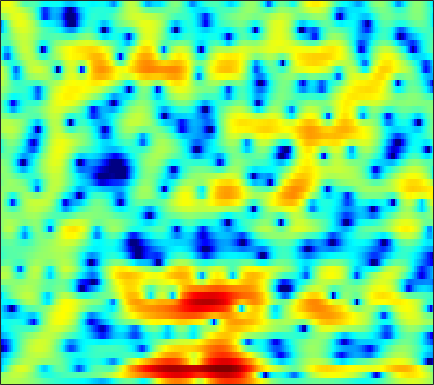

The table this chart was drawn from, first rows:
1.3029, 1.4532, 1.617, 1.7302, 1.7885, 1.8278, 1.8163, 1.777, 1.6898, 1.5543, 1.3709, 1.2086, 0.96181, 0.68167, 0.44821, 0.11175, -0.24015, -0.51522, -0.89128, -1.26, -1.6282, -1.9013, -2.2441, -2.5562
0.5461, 0.8887, 1.325, 1.712, 1.966, 2.238, 2.42, 2.49, 2.49, 2.375, 2.14, 1.884, 1.435, 0.8688, 0.3701, -0.3822, -1.202, -1.839, -2.654, -3.341, -3.817, -4.004, -4.019, -3.83
-7.75, -5.403, -2.928, -0.999, 0.162, 1.392, 2.333, 2.86, 3.343, 3.591, 3.607, 3.463, 3.064, 2.407, 1.73, 0.5574, -0.9523, -2.323, -4.382, -6.299, -7.075, -6.564, -5.12, -3.653
-7.867, -6.919, -5.543, -4.166, -3.201, -2.012, -0.971, -0.2933, 0.4664, 1.067, 1.511, 1.744, 1.931, 1.983, 1.943, 1.808, 1.601, 1.42, 1.165, 0.921, 0.711, 0.5766, 0.4179, 0.2621
-9.516, -8.779, -7.677, -6.481, -5.551, -4.318, -3.138, -2.303, -1.28, -0.3777, 0.3965, 0.89, 1.44, 1.861, 2.099, 2.318, 2.434, 2.463, 2.414, 2.28, 2.062, 1.848, 1.495, 1.062
-19.86, -18.48, -15.21, -11.94, -9.797, -7.353, -5.287, -3.941, -2.387, -1.072, 0.03763, 0.746, 1.544, 2.18, 2.561, 2.948, 3.195, 3.294, 3.311, 3.194, 2.94, 2.655, 2.142, 1.463
-14.96, -14.35, -12.71, -10.63, -9.029, -7.025, -5.245, -4.051, -2.638, -1.421, -0.3767, 0.3041, 1.087, 1.737, 2.141, 2.575, 2.893, 3.054, 3.165, 3.157, 3.018, 2.821, 2.423, 1.861
-8.679, -8.117, -7.309, -6.444, -5.763, -4.848, -3.96, -3.323, -2.543, -1.835, -1.2, -0.766, -0.2414, 0.2419, 0.5809, 1.01, 1.399, 1.669, 1.987, 2.241, 2.413, 2.478, 2.468, 2.337
-6.38, -5.846, -5.193, -4.619, -4.225, -3.766, -3.392, -3.154, -2.929, -2.807, -2.767, -2.789, -2.834, -2.816, -2.712, -2.354, -1.734, -1.137, -0.2532, 0.63, 1.431, 1.952, 2.517, 2.926
-5.517, -5.146, -4.786, -4.501, -4.317, -4.136, -4.025, -4.018, -4.143, -4.48, -5.143, -5.933, -7.589, -10.21, -12.96, -15.14, -11.14, -7.766, -4.342, -1.822, 0.07584, 1.206, 2.402, 3.301
-6.223, -6.489, -6.976, -7.496, -7.786, -7.876, -7.526, -7.066, -6.426, -5.956, -5.786, -5.884, -6.32, -6.963, -7.398, -7.377, -6.291, -5.008, -3.165, -1.458, 0.02014, 0.9879, 2.087, 2.997
-6.618, -7.627, -9.628, -13.05, -17.72, -39.99, -16.37, -11.65, -7.93, -5.566, -4.026, -3.229, -2.492, -2.018, -1.766, -1.486, -1.228, -1.023, -0.7343, -0.4149, -0.003036, 0.376, 1.007, 1.754
-5.52, -5.386, -5.335, -5.39, -5.39, -5.038, -4.157, -3.264, -1.966, -0.7796, 0.2131, 0.7744, 1.278, 1.517, 1.528, 1.313, 0.7773, 0.1442, -1.051, -2.705, -4.741, -6.008, -5.777, -3.437
-6.72, -5.011, -3.407, -2.23, -1.51, -0.7119, 0.006702, 0.5077, 1.13, 1.649, 2.061, 2.281, 2.432, 2.392, 2.202, 1.739, 0.9821, 0.1851, -1.253, -3.15, -5.41, -6.805, -6.818, -4.797
-3.094, -2.438, -1.635, -0.9367, -0.4878, 0.02995, 0.4737, 0.7602, 1.099, 1.371, 1.579, 1.686, 1.745, 1.686, 1.555, 1.262, 0.8472, 0.4558, -0.1393, -0.7503, -1.253, -1.51, -1.635, -1.49
0.1068, 0.2087, 0.33, 0.402, 0.4049, 0.3768, 0.3166, 0.2777, 0.2751, 0.3879, 0.5867, 0.7723, 1.006, 1.183, 1.245, 1.186, 0.9522, 0.6788, 0.1989, -0.3694, -0.9465, -1.328, -1.654, -1.732
2.209, 2.206, 2.045, 1.644, 1.172, 0.2568, -0.9511, -1.937, -3.018, -3.178, -2.243, -1.19, 0.1628, 1.2, 1.73, 2.077, 2.005, 1.67, 0.8313, -0.5116, -2.44, -4.23, -6.544, -6.819
1.21, 1.51, 1.557, 1.159, 0.5243, -0.8543, -3.07, -5.591, -10.69, -12.64, -6.963, -3.833, -1.013, 0.7828, 1.659, 2.328, 2.492, 2.299, 1.612, 0.3874, -1.424, -3.163, -5.46, -5.676
-2.195, -1.588, -1.139, -1.023, -1.13, -1.472, -1.965, -2.337, -2.665, -2.62, -2.148, -1.593, -0.7771, -0.009902, 0.4539, 0.9001, 1.137, 1.18, 1.067, 0.8132, 0.4865, 0.259, 0.08638, 0.1314
-3.062, -2.616, -2.166, -1.867, -1.73, -1.636, -1.611, -1.601, -1.553, -1.438, -1.238, -1.039, -0.731, -0.4042, -0.1636, 0.1283, 0.366, 0.5085, 0.6516, 0.7479, 0.8226, 0.8791, 0.9699, 1.082
-2.667, -2.37, -2.033, -1.79, -1.675, -1.595, -1.578, -1.59, -1.617, -1.617, -1.56, -1.474, -1.283, -1.03, -0.8072, -0.4906, -0.1831, 0.03275, 0.2978, 0.5307, 0.744, 0.8951, 1.087, 1.286
-2.061, -1.699, -1.325, -1.122, -1.077, -1.188, -1.464, -1.765, -2.243, -2.711, -3.024, -3.08, -2.869, -2.386, -1.937, -1.327, -0.7681, -0.423, -0.0646, 0.2052, 0.42, 0.571, 0.8022, 1.092
-1.274, -0.5016, 0.1928, 0.5183, 0.5183, 0.1755, -0.6079, -1.525, -3.267, -5.698, -8.54, -9.651, -8.022, -5.256, -3.537, -1.881, -0.8293, -0.3723, -0.1347, -0.2344, -0.5493, -0.8063, -0.9381, -0.6356
-0.1982, 0.8472, 1.749, 2.192, 2.231, 1.925, 1.176, 0.297, -1.365, -3.658, -6.199, -7.182, -5.871, -3.461, -1.967, -0.5682, 0.1411, 0.2559, -0.1587, -1.334, -3.51, -6.143, -11.9, -12.32
0.3367, 0.8496, 1.335, 1.591, 1.645, 1.536, 1.263, 0.966, 0.5083, 0.04803, -0.2856, -0.3679, -0.267, 0.01389, 0.2538, 0.4848, 0.5015, 0.3049, -0.27, -1.246, -2.594, -3.753, -4.997, -5.083
0.5881, 0.5996, 0.5556, 0.4459, 0.3639, 0.2728, 0.2282, 0.2367, 0.3049, 0.4427, 0.6169, 0.7689, 0.9753, 1.153, 1.251, 1.298, 1.229, 1.085, 0.7591, 0.3113, -0.222, -0.6389, -1.139, -1.538
0.813, 0.3074, -0.5037, -1.375, -1.979, -2.46, -2.386, -1.972, -1.157, -0.2654, 0.5506, 1.052, 1.596, 1.992, 2.193, 2.347, 2.376, 2.332, 2.18, 1.921, 1.547, 1.196, 0.6022, -0.1483
0.9841, -0.008191, -1.867, -4.678, -7.885, -14.39, -12.39, -7.733, -3.793, -1.336, 0.2764, 1.118, 1.872, 2.332, 2.539, 2.696, 2.773, 2.798, 2.809, 2.761, 2.623, 2.417, 1.959, 1.219
1.009, 0.4875, -0.542, -1.971, -3.134, -4.247, -4.037, -3.07, -1.548, -0.2828, 0.5701, 0.9555, 1.119, 0.9638, 0.6841, 0.2653, 0.005791, 0.03477, 0.4154, 1.038, 1.661, 2, 2.218, 2.09
0.0964, 0.5341, 0.7861, 0.8145, 0.7568, 0.6662, 0.6547, 0.6975, 0.7728, 0.7651, 0.5788, 0.232, -0.5768, -1.958, -3.494, -6.617, -11.14, -12.26, -7.611, -3.631, -1.031, 0.318, 1.513, 2.162
-0.6303, 0.05537, 0.6235, 0.9049, 0.9655, 0.9188, 0.7587, 0.5735, 0.2697, -0.1015, -0.5887, -1.071, -1.895, -3.021, -4.077, -5.702, -7.049, -7.071, -5.494, -3.235, -1.236, -0.02311, 1.179, 1.988
0.06913, 0.2506, 0.3456, 0.2394, 0.04677, -0.3445, -0.8683, -1.309, -1.924, -2.492, -2.947, -3.162, -3.327, -3.352, -3.318, -3.131, -2.773, -2.339, -1.563, -0.6329, 0.3236, 0.9812, 1.728, 2.277
0.6551, 0.501, 0.1672, -0.364, -0.9082, -1.881, -3.153, -4.271, -5.953, -7.511, -8.282, -8.054, -6.998, -5.618, -4.607, -3.368, -2.225, -1.426, -0.4136, 0.526, 1.381, 1.943, 2.564, 2.997
0.199, 0.0473, -0.3234, -0.9283, -1.615, -2.894, -4.729, -6.605, -10.17, -16.39, -30.48, -18.3, -11.8, -8.361, -6.503, -4.591, -2.989, -1.931, -0.6389, 0.5146, 1.528, 2.19, 2.921, 3.456
-1.539, -1.264, -1.118, -1.295, -1.656, -2.452, -3.611, -4.699, -6.326, -7.9, -8.906, -9.084, -8.754, -8.012, -7.327, -6.191, -4.853, -3.732, -2.21, -0.7264, 0.6149, 1.505, 2.505, 3.288
-3.728, -2.578, -1.568, -1.085, -0.9906, -1.209, -1.765, -2.371, -3.387, -4.548, -5.856, -6.969, -8.61, -10.45, -11.75, -12.16, -10.24, -8.096, -5.321, -2.912, -0.9097, 0.3574, 1.747, 2.829
-3.267, -1.992, -0.805, -0.1009, 0.1402, 0.1311, -0.2152, -0.6891, -1.579, -2.794, -4.379, -5.862, -8.352, -11.79, -15.12, -18.08, -14.16, -10.8, -7.27, -4.497, -2.206, -0.7656, 0.8541, 2.131
-0.4385, 0.2183, 0.8994, 1.333, 1.471, 1.427, 1.118, 0.7184, -0.05423, -1.106, -2.404, -3.528, -5.213, -6.976, -8.151, -9.241, -9.499, -9.036, -7.578, -5.536, -3.358, -1.847, -0.0973, 1.28
1.573, 1.928, 2.274, 2.455, 2.49, 2.385, 2.095, 1.76, 1.134, 0.3133, -0.7434, -1.701, -3.226, -5.109, -6.871, -10.12, -15.26, -20.13, -14.27, -8.391, -4.6, -2.518, -0.4536, 0.984
1.726, 1.917, 2.039, 2.027, 1.96, 1.794, 1.559, 1.33, 0.968, 0.5078, -0.1251, -0.7173, -1.684, -2.895, -3.988, -5.614, -7.046, -7.452, -6.479, -4.435, -2.342, -0.9847, 0.481, 1.51
0.2533, 0.1575, -0.1525, -0.601, -0.9534, -1.334, -1.504, -1.496, -1.353, -1.197, -1.098, -1.095, -1.22, -1.443, -1.642, -1.837, -1.889, -1.748, -1.288, -0.5795, 0.2607, 0.9004, 1.659, 2.244
-1.376, -2.021, -3.325, -5.138, -6.767, -8.616, -8.722, -7.59, -5.766, -4.248, -3.137, -2.559, -2.052, -1.75, -1.589, -1.405, -1.164, -0.9008, -0.4287, 0.1769, 0.8822, 1.43, 2.116, 2.694
-1.552, -2.479, -4.293, -7.039, -9.956, -15.23, -15.13, -11.43, -7.873, -5.636, -4.286, -3.672, -3.218, -3.089, -3.129, -3.266, -3.274, -3.098, -2.516, -1.574, -0.4412, 0.4308, 1.532, 2.489
-0.1691, -0.7899, -1.831, -3.003, -3.856, -4.699, -5.017, -4.888, -4.47, -4.003, -3.701, -3.669, -3.954, -4.708, -5.66, -7.503, -9.912, -11.16, -9.689, -6.38, -3.448, -1.679, 0.2062, 1.676
1.186, 0.7394, 0.04175, -0.6961, -1.237, -1.857, -2.322, -2.555, -2.72, -2.826, -2.949, -3.128, -3.631, -4.539, -5.588, -7.659, -10.46, -12.09, -10.48, -6.872, -3.891, -2.161, -0.3514, 1.011
2.172, 1.615, 0.7474, -0.2442, -1.01, -1.991, -2.743, -3.096, -3.204, -2.989, -2.654, -2.422, -2.227, -2.222, -2.337, -2.562, -2.741, -2.718, -2.36, -1.702, -0.9334, -0.3733, 0.2684, 0.773
3.154, 2.344, 1.005, -0.6739, -2.215, -4.682, -7.378, -8.615, -7.682, -5.242, -3.049, -1.785, -0.5084, 0.3624, 0.8076, 1.21, 1.44, 1.554, 1.633, 1.628, 1.516, 1.318, 0.8224, 0.06716
2.849, 1.925, 0.4659, -1.291, -2.891, -5.651, -9.354, -11.52, -9.233, -5.251, -2.295, -0.6717, 0.9092, 1.965, 2.5, 2.934, 3.132, 3.15, 3.015, 2.713, 2.21, 1.644, 0.5324, -1.243
0.001131, -1.055, -2.375, -3.344, -3.749, -3.958, -3.796, -3.387, -2.51, -1.314, -0.1305, 0.684, 1.524, 2.066, 2.269, 2.299, 2.101, 1.837, 1.421, 1.006, 0.5999, 0.2963, -0.1293, -0.6934
-3.791, -6.348, -10.64, -11.91, -9.212, -5.735, -3.244, -1.846, -0.3944, 0.7237, 1.561, 1.996, 2.284, 2.237, 1.955, 1.242, 0.1394, -0.9115, -2.404, -3.464, -3.488, -2.883, -1.778, -0.7239
-3.524, -5.275, -7.547, -7.938, -6.443, -3.872, -1.686, -0.3843, 0.981, 1.933, 2.539, 2.748, 2.718, 2.283, 1.662, 0.3465, -1.71, -3.957, -8.746, -20.98, -14.6, -8.43, -4.286, -1.777
-1.964, -2.25, -2.357, -2.088, -1.639, -0.7772, 0.1736, 0.861, 1.651, 2.235, 2.555, 2.618, 2.455, 1.984, 1.428, 0.3994, -0.9228, -2.06, -3.591, -4.63, -4.678, -4.098, -2.962, -1.843
-2.937, -2.716, -2.126, -1.303, -0.6337, 0.257, 1.092, 1.638, 2.215, 2.606, 2.789, 2.793, 2.599, 2.207, 1.788, 1.103, 0.3246, -0.2754, -1.012, -1.596, -1.943, -2.066, -2.074, -1.979
-8.526, -6.736, -4.063, -1.846, -0.512, 0.888, 1.944, 2.542, 3.108, 3.428, 3.53, 3.465, 3.201, 2.753, 2.309, 1.602, 0.7988, 0.1734, -0.6279, -1.348, -1.946, -2.313, -2.718, -3.058
-9.537, -6.658, -3.184, -0.6898, 0.7061, 2.095, 3.062, 3.564, 3.987, 4.156, 4.089, 3.889, 3.446, 2.785, 2.159, 1.141, -0.05948, -1.054, -2.429, -3.689, -4.654, -5.081, -5.355, -5.515
0.1346, 0.5121, 1.279, 2.133, 2.722, 3.352, 3.776, 3.954, 4.015, 3.888, 3.572, 3.223, 2.583, 1.724, 0.9073, -0.4731, -2.279, -4.003, -6.96, -10.79, -14.07, -13.63, -11.09, -9.235
3.129, 3.293, 3.54, 3.751, 3.842, 3.848, 3.693, 3.472, 3.048, 2.521, 1.949, 1.506, 0.8765, 0.1586, -0.5103, -1.658, -3.227, -4.758, -7.427, -10.79, -13.51, -13.09, -10.85, -9.012
3.841, 4.136, 4.397, 4.445, 4.312, 3.888, 3.151, 2.39, 1.145, -0.2239, -1.371, -1.885, -2.019, -1.849, -1.75, -1.837, -2.229, -2.709, -3.51, -4.312, -4.882, -5.086, -5.034, -4.846
